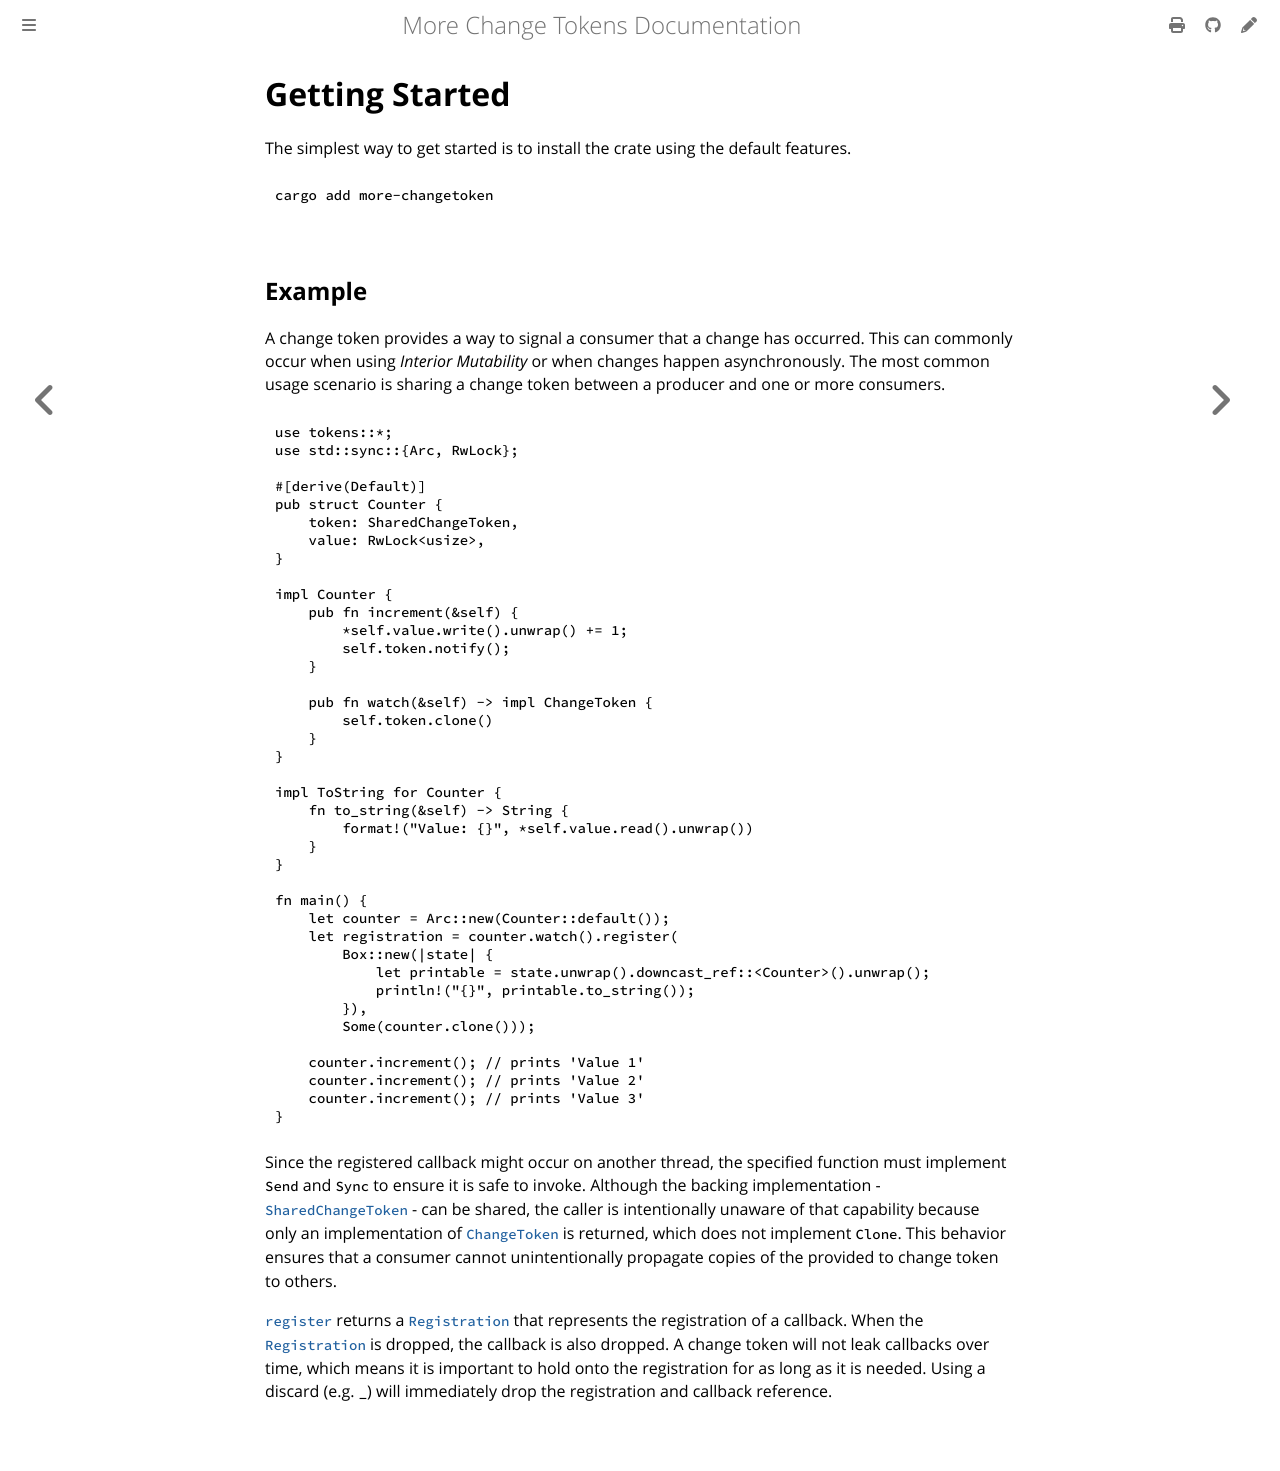

repository: commonsensesoftware/more-rs-changetoken · page: getting-started.html · generator: mdbook

{{#include guide/links.md}}

# Getting Started

The simplest way to get started is to install the crate using the default features.

```bash
cargo add more-changetoken
```

## Example

A change token provides a way to signal a consumer that a change has occurred. This can commonly occur when using _Interior Mutability_ or when changes happen asynchronously. The most common usage scenario is sharing a change token between a producer and one or more consumers.

```rust
use tokens::*;
use std::sync::{Arc, RwLock};

#[derive(Default)]
pub struct Counter {
    token: SharedChangeToken,
    value: RwLock<usize>,
}

impl Counter {
    pub fn increment(&self) {
        *self.value.write().unwrap() += 1;
        self.token.notify();
    }

    pub fn watch(&self) -> impl ChangeToken {
        self.token.clone()
    }
}

impl ToString for Counter {
    fn to_string(&self) -> String {
        format!("Value: {}", *self.value.read().unwrap())
    }
}

fn main() {
    let counter = Arc::new(Counter::default());
    let registration = counter.watch().register(
        Box::new(|state| {
            let printable = state.unwrap().downcast_ref::<Counter>().unwrap();
            println!("{}", printable.to_string());
        }),
        Some(counter.clone()));

    counter.increment(); // prints 'Value 1'
    counter.increment(); // prints 'Value 2'
    counter.increment(); // prints 'Value 3'
}
```

Since the registered callback might occur on another thread, the specified function must implement `Send` and `Sync` to ensure it is safe to invoke. Although the backing implementation - [`SharedChangeToken`] - can be shared, the caller is intentionally unaware of that capability because only an implementation of [`ChangeToken`] is returned, which does not implement `Clone`. This behavior ensures that a consumer cannot unintentionally propagate copies of the provided to change token to others.

[`register`] returns a [`Registration`] that represents the registration of a callback. When the [`Registration`] is dropped, the callback is also dropped. A change token will not leak callbacks over time, which means it is important to hold onto the registration for as long as it is needed. Using a discard (e.g. `_`) will immediately drop the registration and callback reference.
